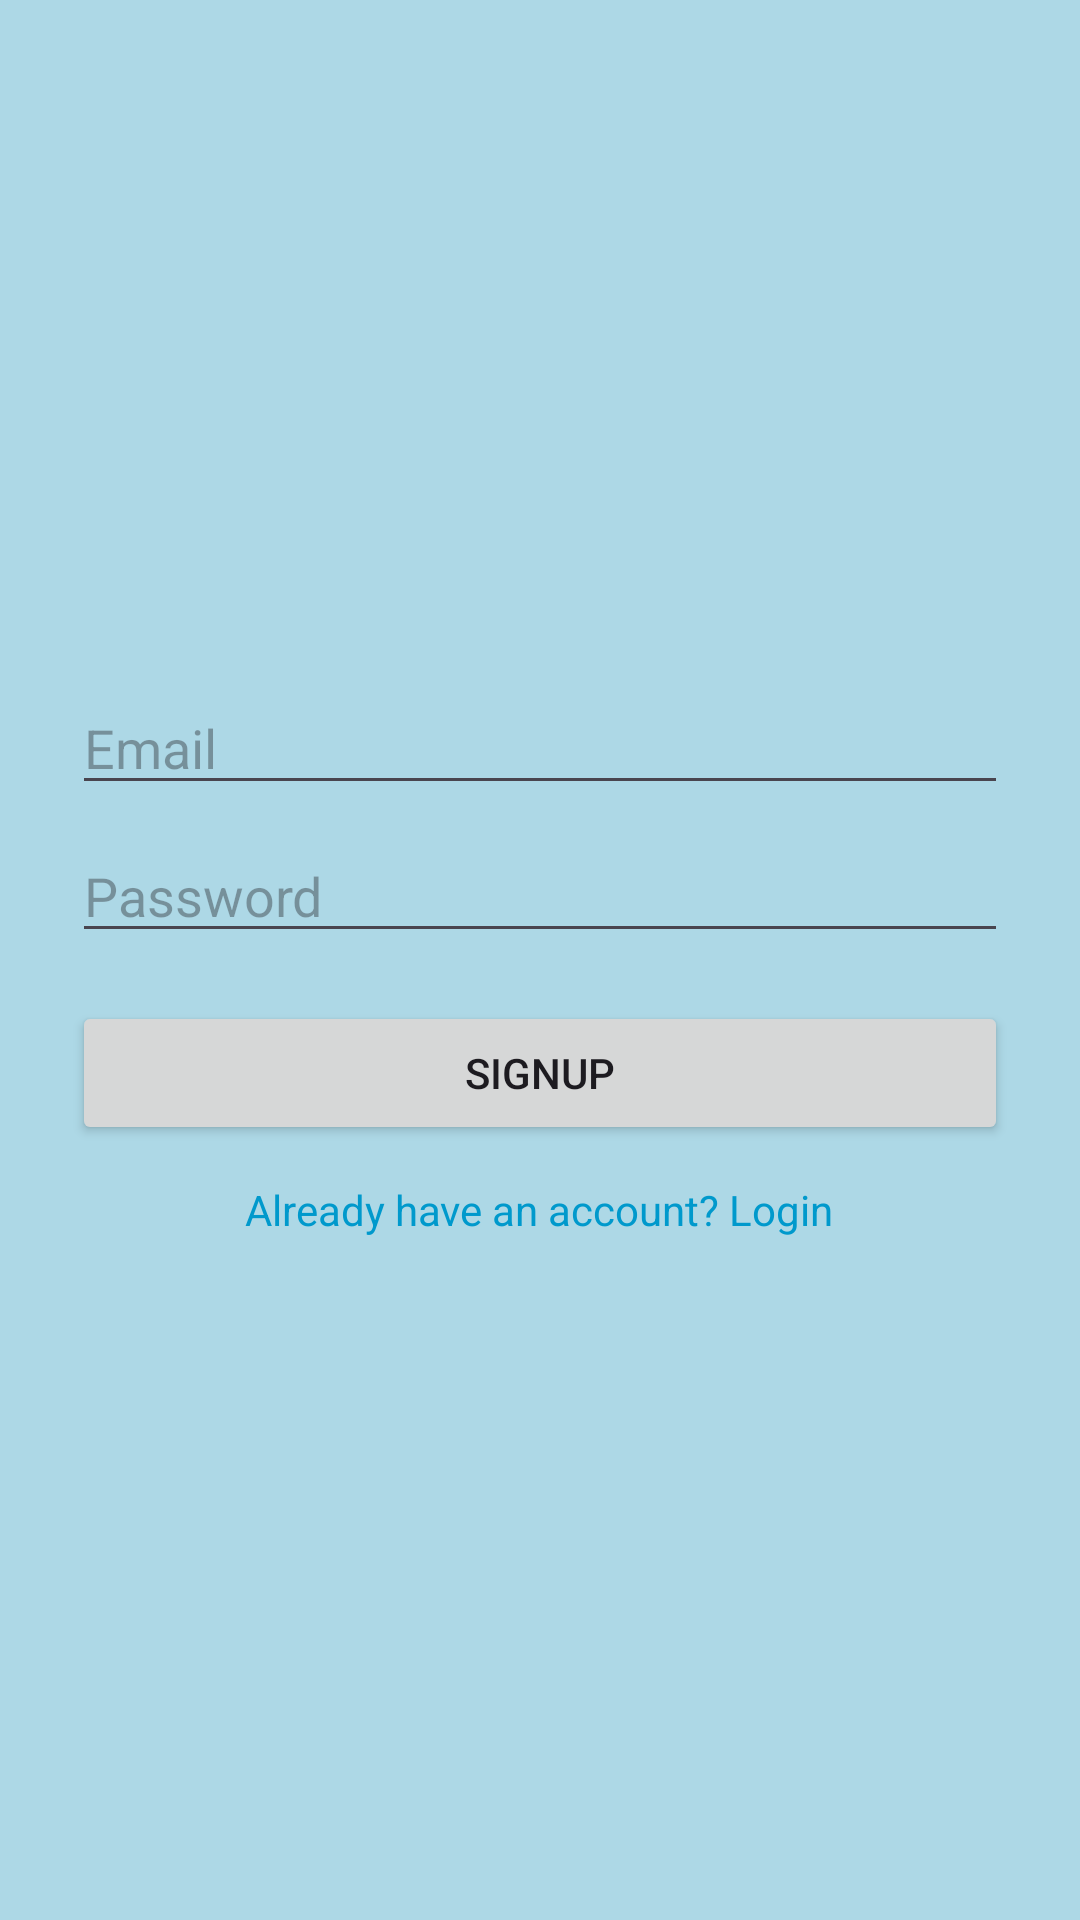

Reconstruct the res/layout file that produces this screen, plus the resources it refers to.
<!-- AndroidManifest.xml: application theme Theme.TourApp -->
<!-- res/layout/activity_signup.xml -->
<?xml version="1.0" encoding="utf-8"?>
<LinearLayout xmlns:android="http://schemas.android.com/apk/res/android"
    android:id="@+id/signupLayout"
    android:layout_width="match_parent"
    android:layout_height="match_parent"
    android:gravity="center"
    android:orientation="vertical"
    android:padding="24dp"
    android:background="@color/lightBlue">

    <EditText
        android:id="@+id/email"
        android:layout_width="match_parent"
        android:layout_height="wrap_content"
        android:hint="Email"
        android:inputType="textEmailAddress" />

    <EditText
        android:id="@+id/password"
        android:layout_width="match_parent"
        android:layout_height="wrap_content"
        android:hint="Password"
        android:layout_marginTop="8dp"
        android:inputType="textPassword" />

    <Button
        android:id="@+id/signupBtn"
        android:layout_width="match_parent"
        android:layout_height="wrap_content"
        android:text="Signup"
        android:layout_marginTop="16dp" />

    <TextView
        android:id="@+id/goToLogin"
        android:layout_width="wrap_content"
        android:layout_height="wrap_content"
        android:text="Already have an account? Login"
        android:textColor="@android:color/holo_blue_dark"
        android:layout_marginTop="12dp" />
</LinearLayout>
<!-- resources referenced by this layout -->
<resources>
  <color name="lightBlue">#ADD8E6</color>
  <style name="Theme.TourApp" parent="Base.Theme.TourApp" />
  <style name="Base.Theme.TourApp" parent="Theme.Material3.DayNight.NoActionBar">
          
          
      </style>
</resources>
